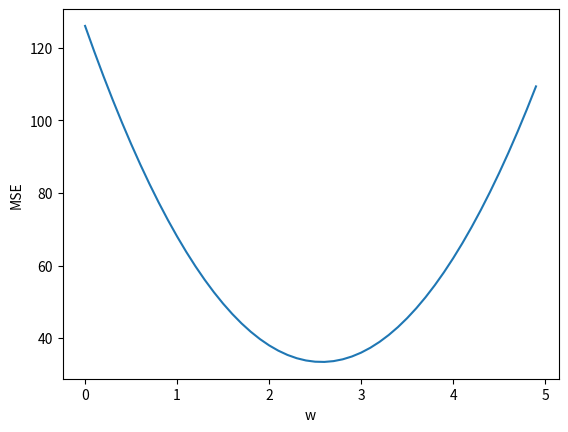

Write the Python code that produced this figure.
import numpy as np
import matplotlib.pyplot as plt

x_data = [1, 2, 3]
y_data = [3, 6, 9]


w_list = []
MSE_list = [] #mean square error
y_pred = []

for w in np.arange(0.0, 5.0, 0.1):
    print(w)
    mse = 0
    for x in x_data:
        for y in y_data:
            y_pred = w * x
            mse += (y_pred-y) * (y_pred-y)
    print(mse)
    w_list.append(w)
    MSE_list.append(mse/len(x_data))

plt.plot(w_list, MSE_list)
plt.xlabel("w")
plt.ylabel("MSE")
plt.show()